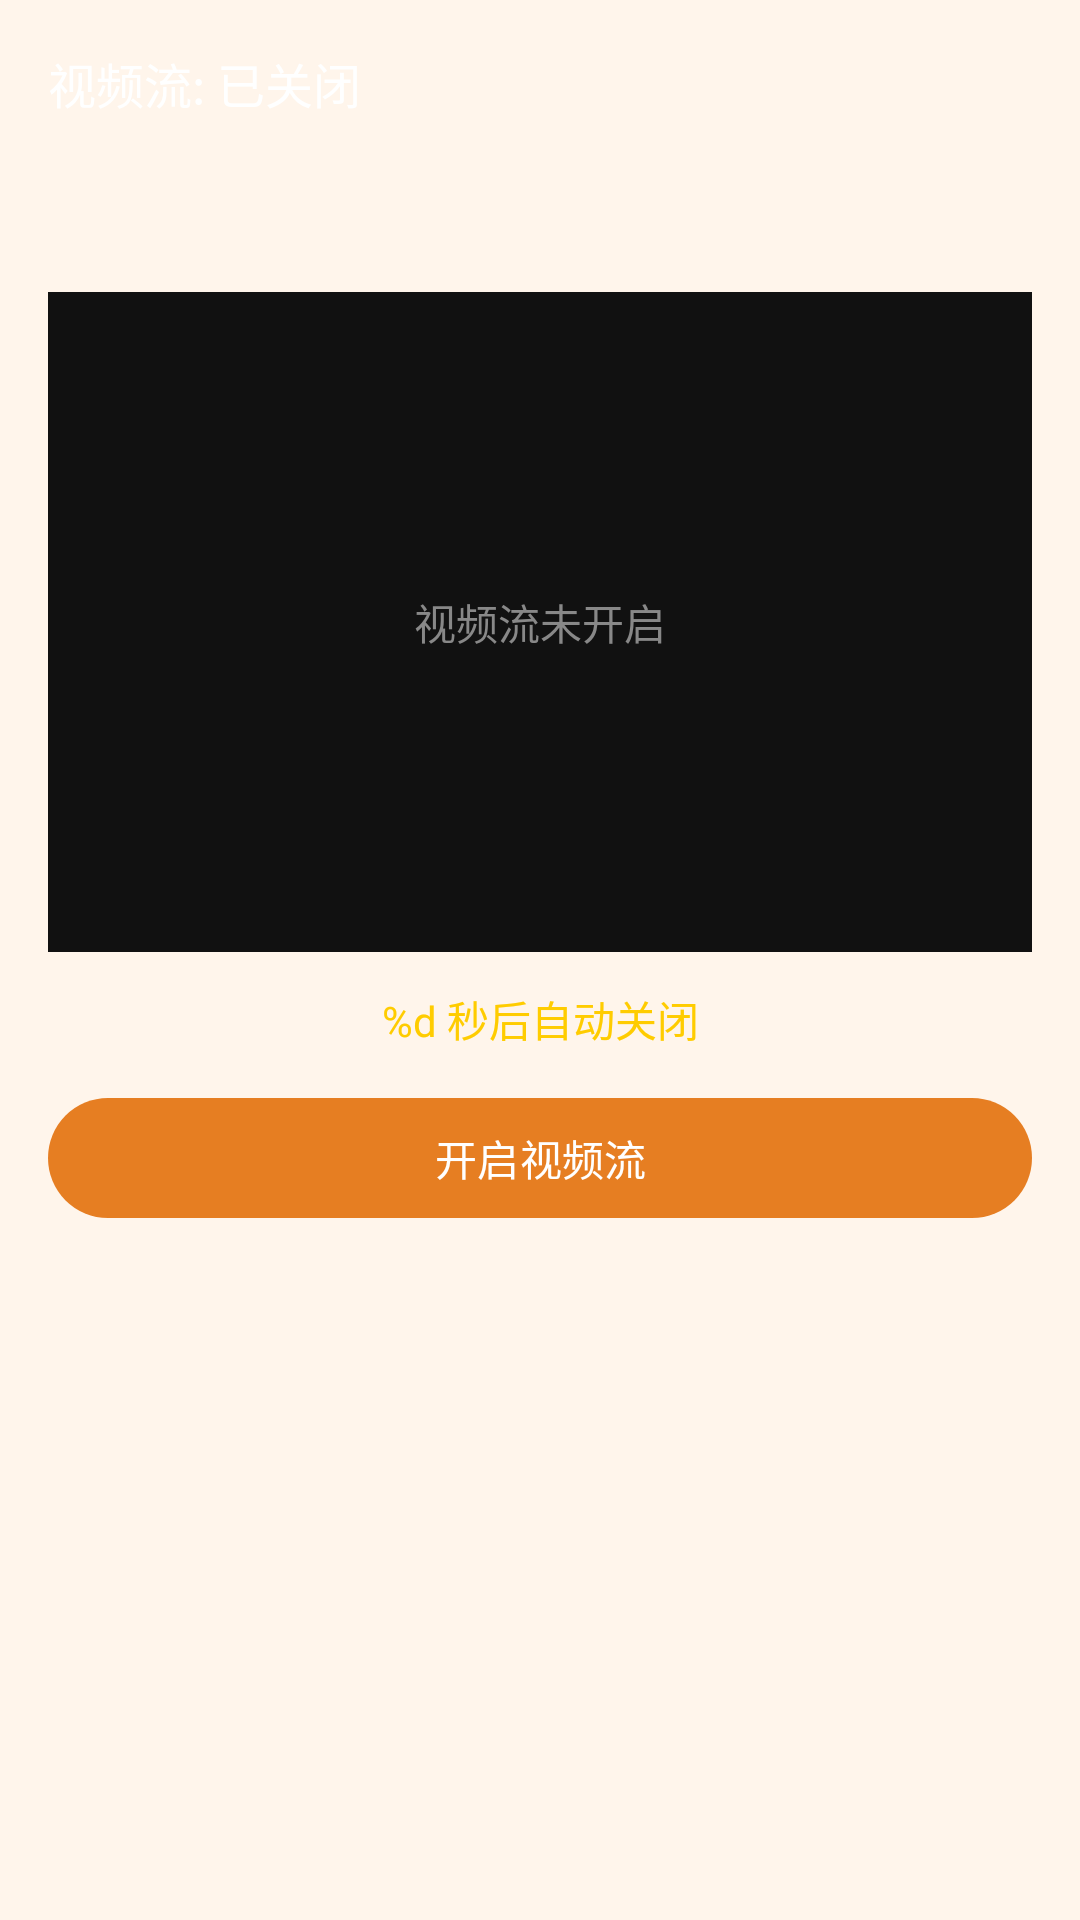

The Android layout XML behind this screen, and the referenced resources:
<!-- AndroidManifest.xml: application theme Theme.RemoteDoorControl -->
<!-- res/layout/fragment_video_monitor.xml -->
<?xml version="1.0" encoding="utf-8"?>
<ScrollView xmlns:android="http://schemas.android.com/apk/res/android"
    android:layout_width="match_parent"
    android:layout_height="match_parent"
    android:background="@color/bg_dark"
    android:fillViewport="true">

    <LinearLayout
        android:layout_width="match_parent"
        android:layout_height="wrap_content"
        android:orientation="vertical"
        android:padding="16dp">

        <TextView
            android:id="@+id/tvStreamStatus"
            android:layout_width="match_parent"
            android:layout_height="wrap_content"
            android:layout_marginBottom="8dp"
            android:text="@string/stream_off"
            android:textColor="@android:color/white"
            android:textSize="16sp" />

        <TextView
            android:id="@+id/tvFps"
            android:layout_width="match_parent"
            android:layout_height="wrap_content"
            android:layout_marginBottom="4dp"
            android:textColor="#BBBBBB"
            android:textSize="14sp" />

        <TextView
            android:id="@+id/tvCameraStatus"
            android:layout_width="match_parent"
            android:layout_height="wrap_content"
            android:layout_marginBottom="8dp"
            android:textColor="#BBBBBB"
            android:textSize="14sp" />

        <FrameLayout
            android:layout_width="match_parent"
            android:layout_height="220dp"
            android:layout_marginBottom="12dp"
            android:background="#111111">

            <ImageView
                android:id="@+id/ivVideo"
                android:layout_width="match_parent"
                android:layout_height="match_parent"
                android:contentDescription="@string/nav_video"
                android:scaleType="fitCenter" />

            <TextView
                android:id="@+id/tvPlaceholder"
                android:layout_width="wrap_content"
                android:layout_height="wrap_content"
                android:layout_gravity="center"
                android:text="@string/video_placeholder"
                android:textColor="#888888" />
        </FrameLayout>

        <TextView
            android:id="@+id/tvCountdown"
            android:layout_width="match_parent"
            android:layout_height="wrap_content"
            android:layout_marginBottom="12dp"
            android:gravity="center"
            android:text="@string/auto_close_countdown"
            android:textColor="#FFCC00" />

        <com.google.android.material.button.MaterialButton
            android:id="@+id/btnToggleStream"
            android:layout_width="match_parent"
            android:layout_height="wrap_content"
            android:text="@string/start_stream" />
    </LinearLayout>
</ScrollView>
<!-- resources referenced by this layout -->
<resources>
  <color name="bg_dark">#FFF5EB</color>
  <string name="auto_close_countdown">%d 秒后自动关闭</string>
  <string name="start_stream">开启视频流</string>
  <string name="stream_off">视频流: 已关闭</string>
  <string name="video_placeholder">视频流未开启</string>
  <style name="Theme.RemoteDoorControl" parent="Theme.Material3.Light.NoActionBar">
          <item name="colorPrimary">@color/primary</item>
          <item name="colorPrimaryContainer">@color/bg_card</item>
          <item name="android:statusBarColor">@color/primary_dark</item>
          <item name="android:windowBackground">@color/bg_dark</item>
          <item name="android:textColorPrimary">@color/text_primary</item>
      </style>
  <color name="primary">#E67E22</color>
  <color name="bg_card">#FFECD9</color>
  <color name="primary_dark">#CA6F1E</color>
  <color name="text_primary">#5D4037</color>
</resources>
